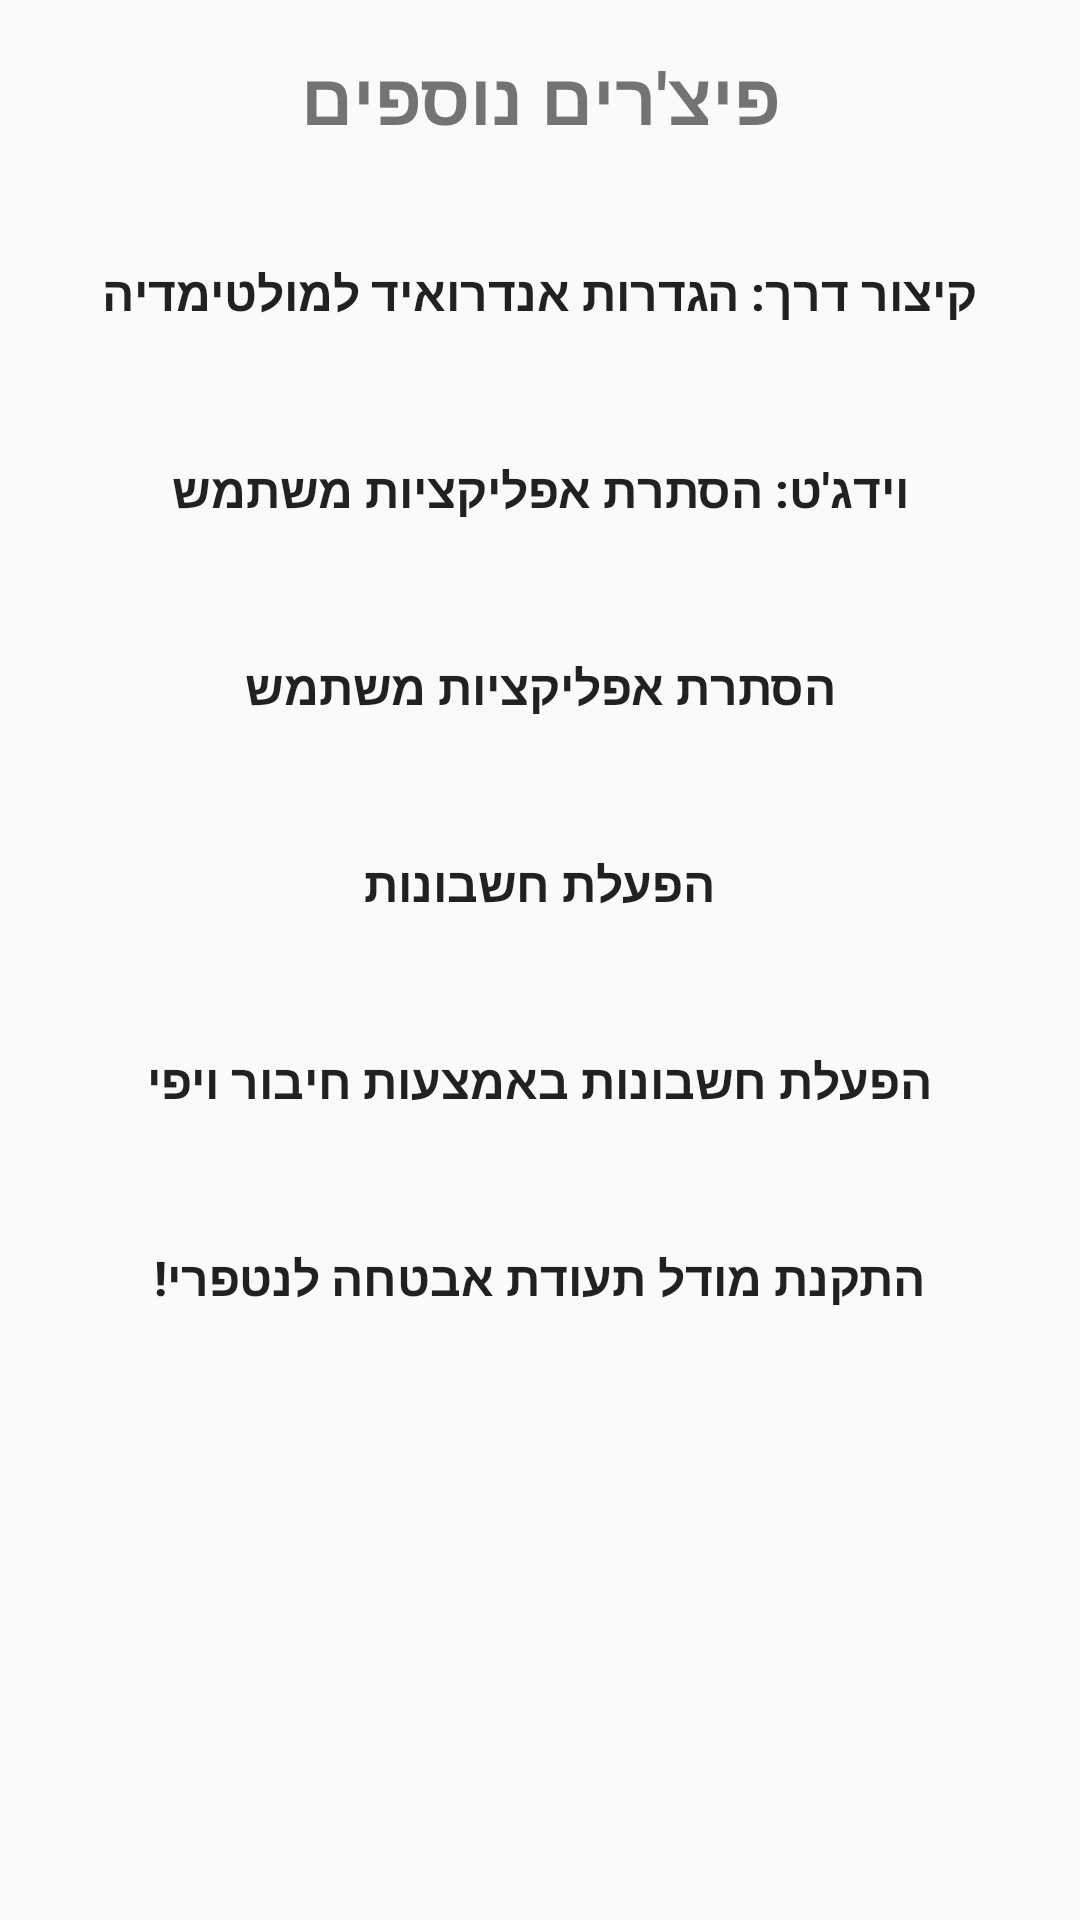

The Android layout XML behind this screen, and the referenced resources:
<!-- AndroidManifest.xml: application theme AppTheme -->
<!-- res/layout/activity_more_features.xml -->
<?xml version="1.0" encoding="utf-8"?>
<LinearLayout xmlns:android="http://schemas.android.com/apk/res/android"
    android:layout_width="match_parent"
    android:layout_height="match_parent"
    android:orientation="vertical"
    android:padding="16dp"
    >

    <TextView
        android:layout_width="match_parent"
        android:layout_height="wrap_content"
        android:text="פיצ'רים נוספים"
        android:textSize="24sp"
        android:textStyle="bold"
        android:gravity="center_horizontal"
        android:paddingBottom="16dp"
        />

    <Button style="@style/MDMActionButton"
        android:id="@+id/btn_add_multimedia_settings_shortcut"
        android:text="קיצור דרך: הגדרות אנדרואיד למולטימדיה"/>
    <Button style="@style/MDMActionButton"
        android:id="@+id/btn_add_lock_apps_shortcut"
        android:text="וידג'ט: הסתרת אפליקציות משתמש"/>
    <Button style="@style/MDMActionButton"
        android:id="@+id/btn_prappmanag"
        android:text="הסתרת אפליקציות משתמש"/>
    <Button style="@style/MDMActionButton"
        android:id="@+id/btn_enacc"
        android:text="הפעלת חשבונות"/>
    <Button style="@style/MDMActionButton"
        android:id="@+id/btn_enaccwifi"
        android:text="הפעלת חשבונות באמצעות חיבור ויפי"/>
    <Button style="@style/MDMActionButton"
        android:id="@+id/btn_crt"
        android:text="התקנת מודל תעודת אבטחה לנטפרי!"/>
    
</LinearLayout>
<!-- resources referenced by this layout -->
<resources>
  <style name="MDMActionButton">
          <item name="android:layout_width">match_parent</item>
          <item name="android:layout_height">wrap_content</item>
          <item name="android:background">@drawable/rounded_button_background</item>
         
          <item name="android:padding">14dp</item>
          <item name="android:gravity">center</item>
          <item name="android:textSize">16sp</item>
          <item name="android:textStyle">bold</item>
          <item name="android:layout_marginTop">8dp</item>
          <item name="android:layout_marginBottom">8dp</item>
      </style>
  <style name="AppTheme" parent="Base.AppTheme" />
  <style name="Base.AppTheme" parent="@android:style/Theme.Material.Light.DarkActionBar">
          <item name="android:colorPrimary">@color/colorPrimary</item>
          <item name="android:colorPrimaryDark">@color/colorPrimaryDark</item>
          <item name="android:colorAccent">@color/colorAccent</item>
          <item name="android:windowAllowReturnTransitionOverlap">true</item>
          <item name="android:windowAllowEnterTransitionOverlap">true</item>
      </style>
  <color name="colorPrimary">#4527a0</color>
  <color name="colorPrimaryDark">#4D3294</color>
  <color name="colorAccent">#FF2AD6D1</color>
</resources>
